Photos from the image-classification dataset "dataset_split" in the GitHub repository MaishaHaque/fine-grained-flower-image-classification. Its 6 classes are: light pink mums, pink carnation, pink mums, white carnation, white mums, yellow mums.

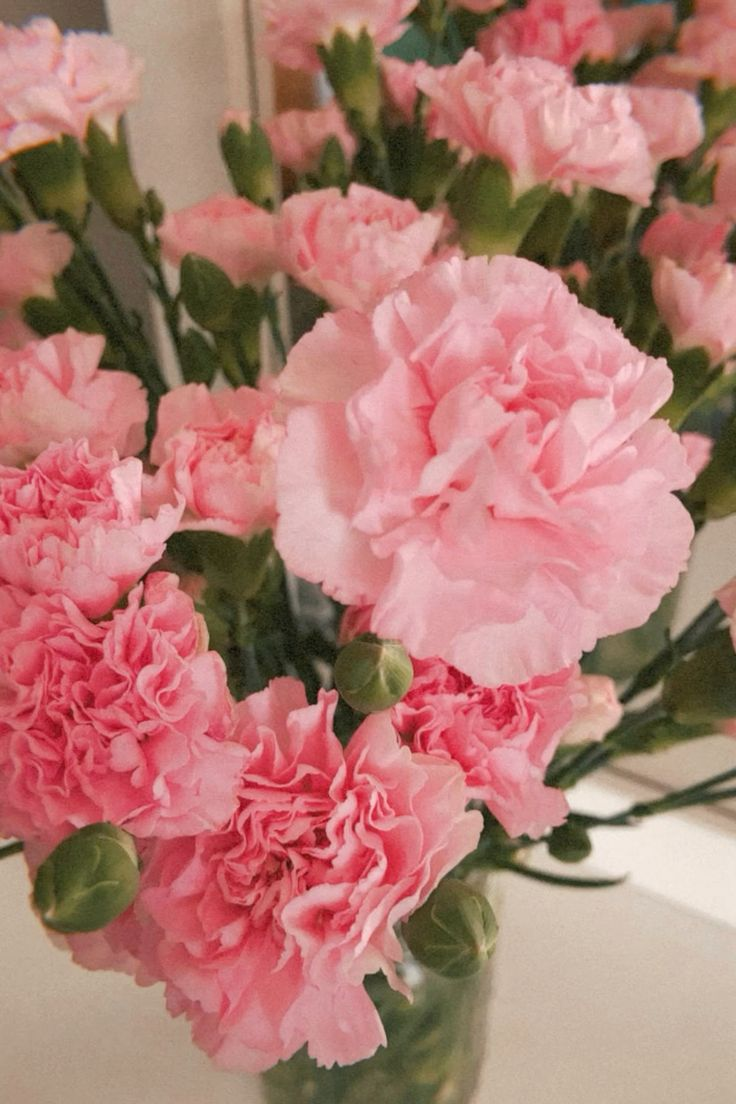
Label: pink carnation

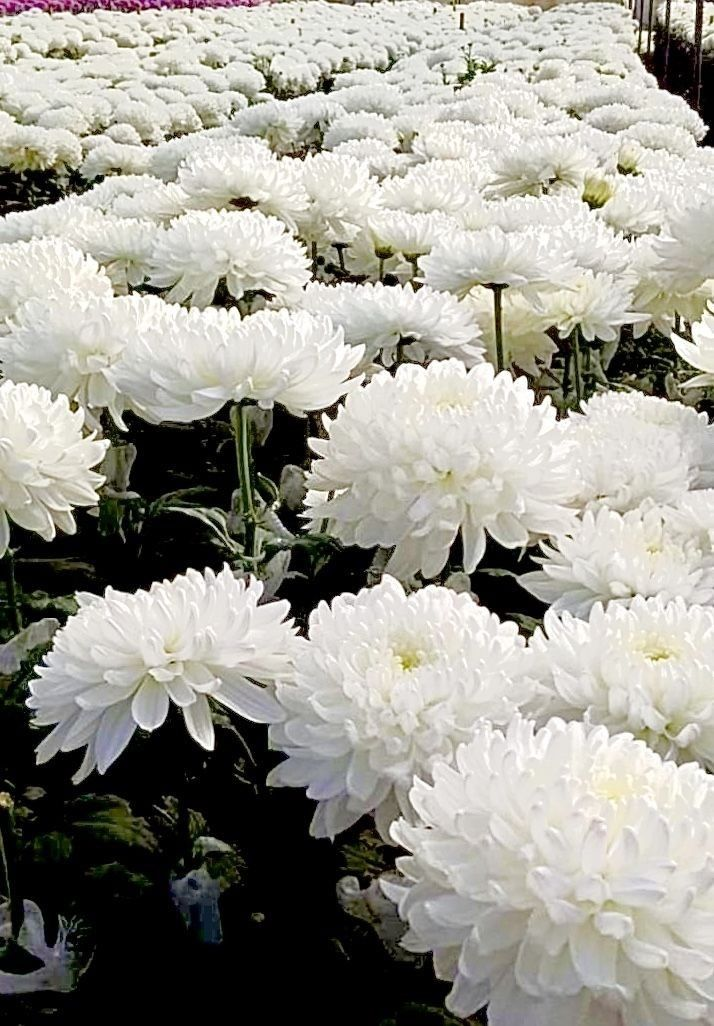
Label: white mums

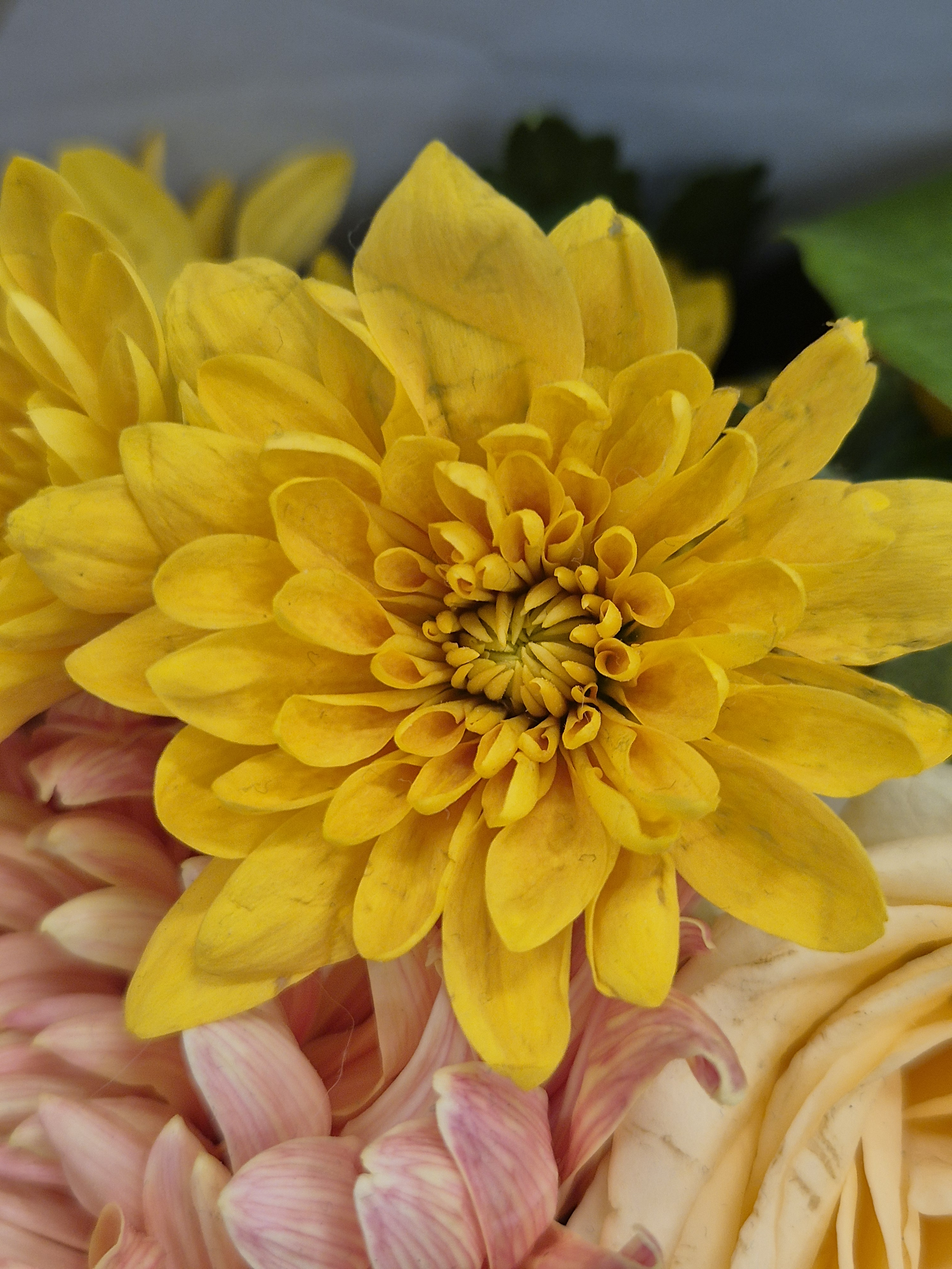
Label: yellow mums

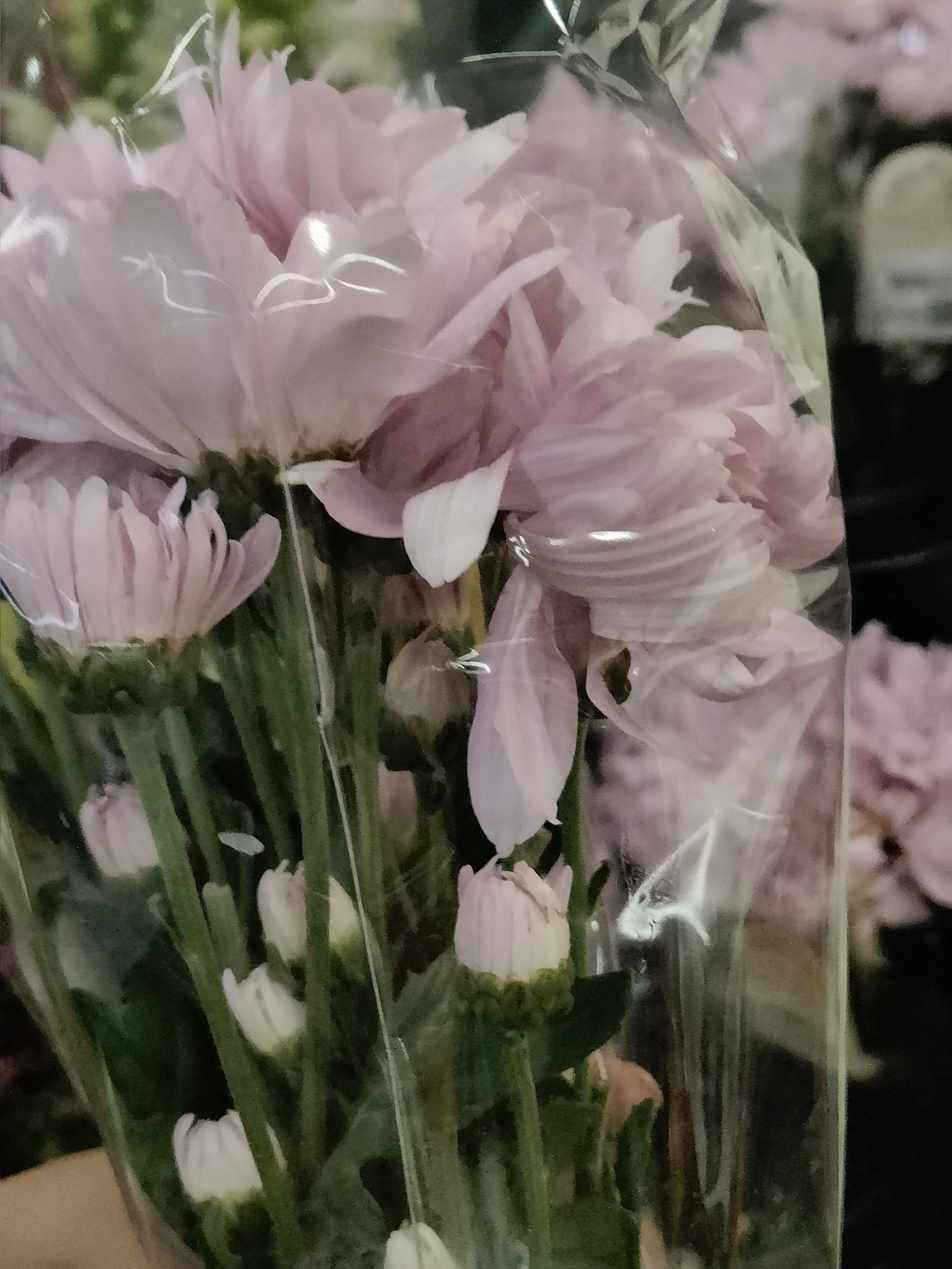
Label: light pink mums

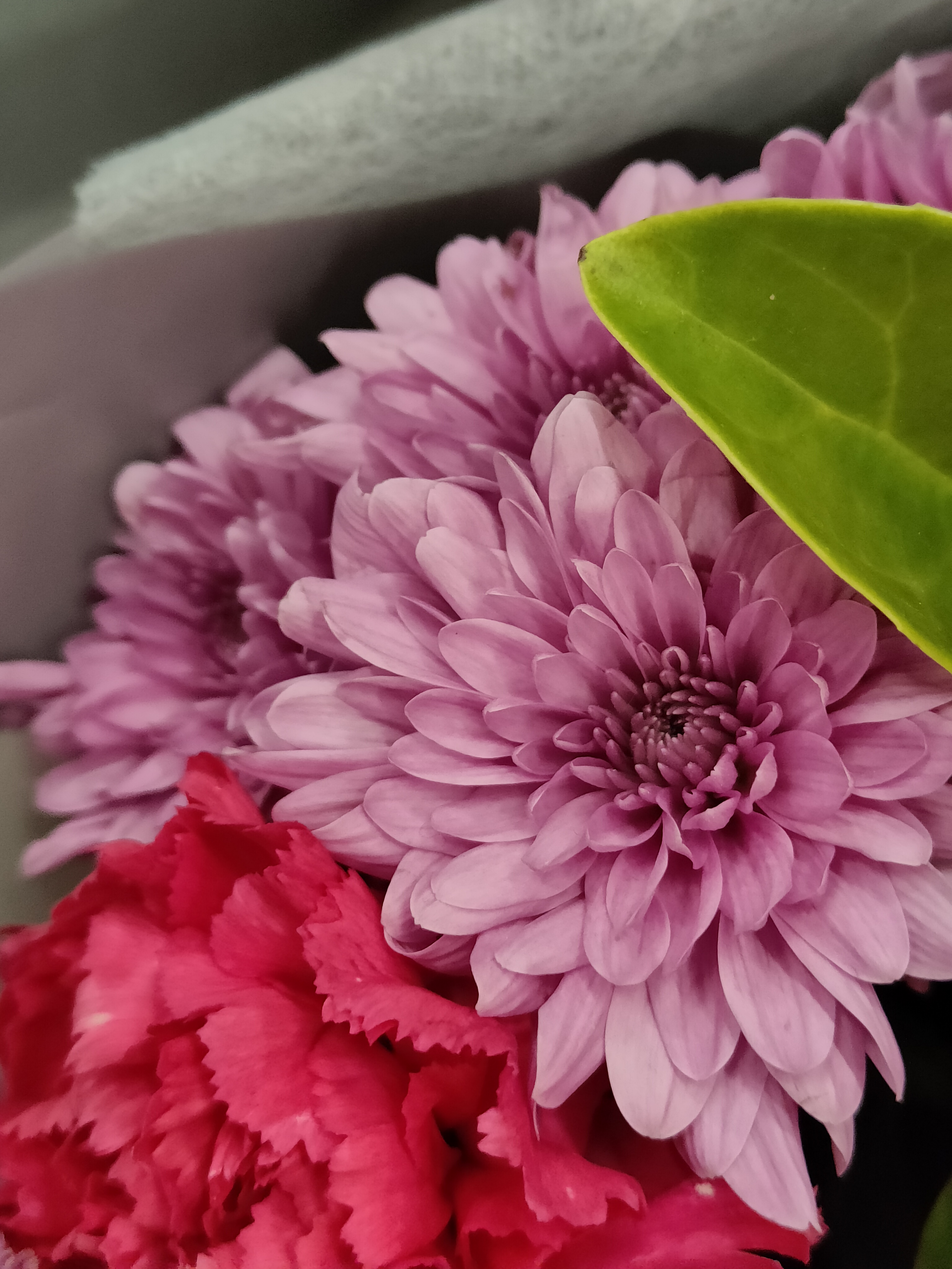
Label: pink mums

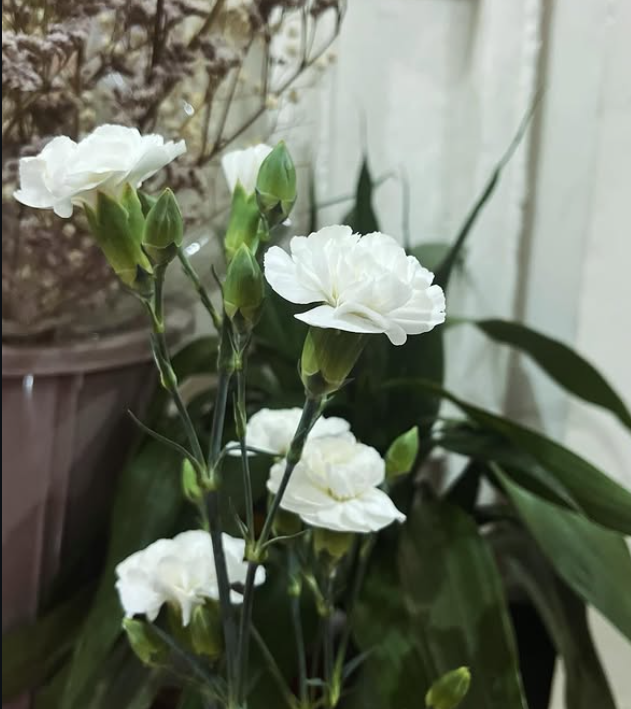
Label: white carnation
